Dataset: spectrograms_dataset (GitHub, daterka/Use-of-machine-learning-methods-to-diagnose-schizophrenia-based-on-EEG-signal). Classes: schizophrenia negative, schizophrenia positive.

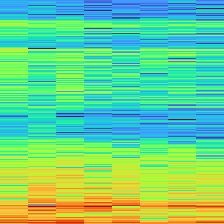
Label: schizophrenia negative

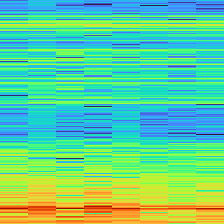
Label: schizophrenia negative

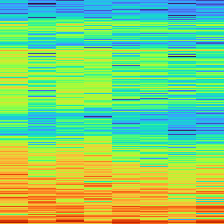
Label: schizophrenia positive

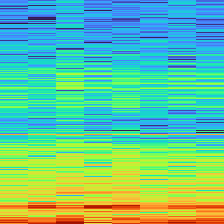
Label: schizophrenia positive

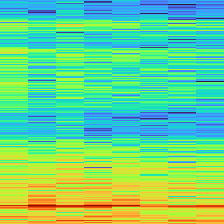
Label: schizophrenia negative

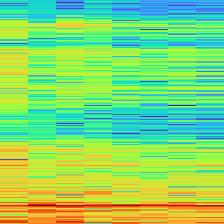
Label: schizophrenia positive
